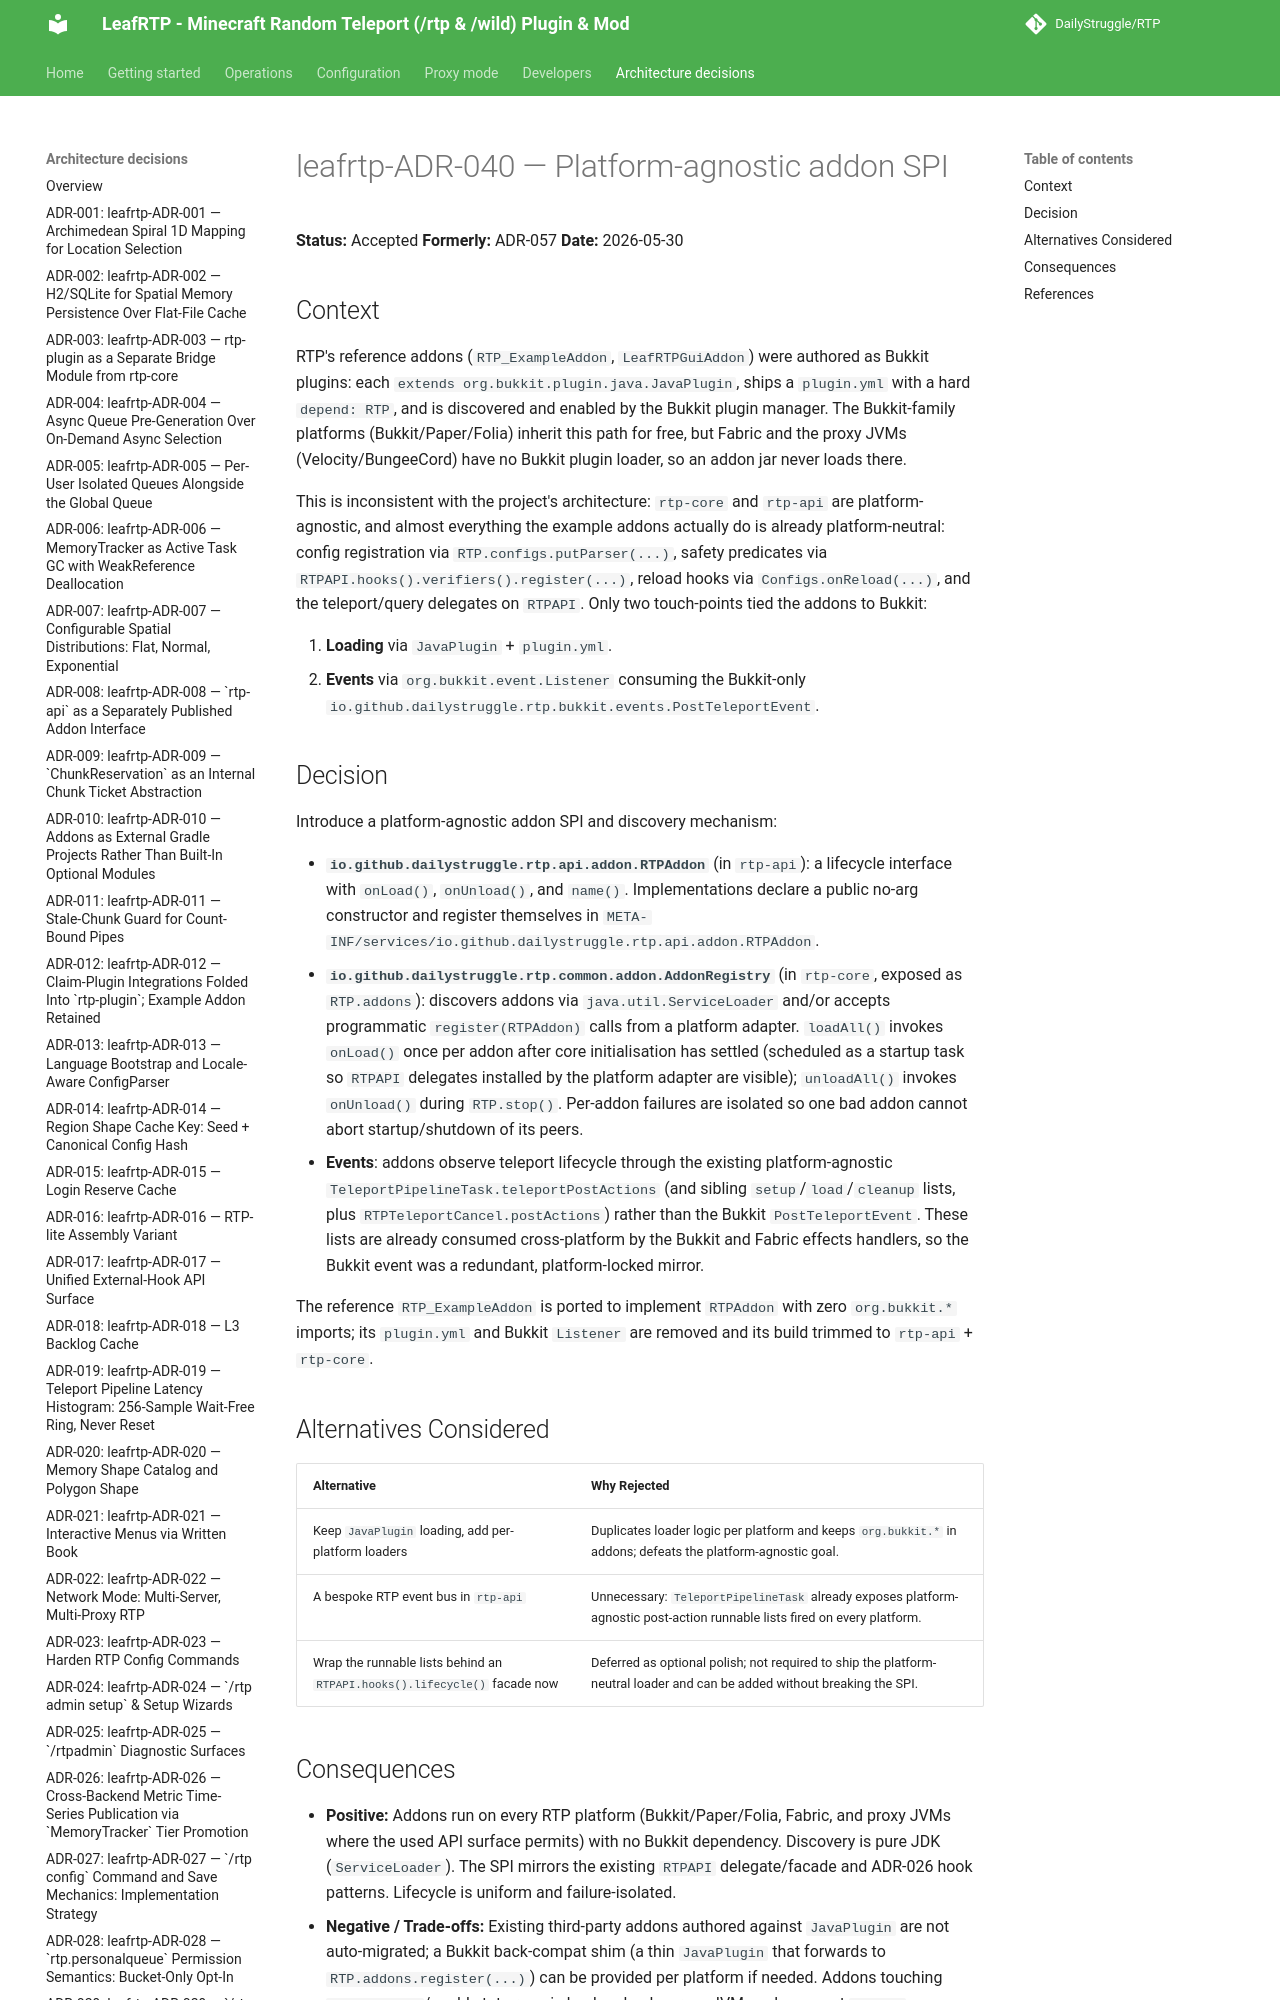

repository: DailyStruggle/RTP · page: adr/leafrtp-ADR-040-platform-agnostic-addon-spi/index.html · generator: mkdocs

# leafrtp-ADR-040 — Platform-agnostic addon SPI

**Status:** Accepted
**Formerly:** ADR-057
**Date:** 2026-05-30

## Context

RTP's reference addons (`RTP_ExampleAddon`, `LeafRTPGuiAddon`) were authored as Bukkit
plugins: each `extends org.bukkit.plugin.java.JavaPlugin`, ships a `plugin.yml` with a
hard `depend: RTP`, and is discovered and enabled by the Bukkit plugin manager. The
Bukkit-family platforms (Bukkit/Paper/Folia) inherit this path for free, but Fabric and
the proxy JVMs (Velocity/BungeeCord) have no Bukkit plugin loader, so an addon jar never
loads there.

This is inconsistent with the project's architecture: `rtp-core` and `rtp-api` are
platform-agnostic, and almost everything the example addons actually do is already
platform-neutral: config registration via `RTP.configs.putParser(...)`, safety
predicates via `RTPAPI.hooks().verifiers().register(...)`, reload hooks via
`Configs.onReload(...)`, and the teleport/query delegates on `RTPAPI`. Only two
touch-points tied the addons to Bukkit:

1. **Loading** via `JavaPlugin` + `plugin.yml`.
2. **Events** via `org.bukkit.event.Listener` consuming the Bukkit-only
   `io.github.dailystruggle.rtp.bukkit.events.PostTeleportEvent`.
